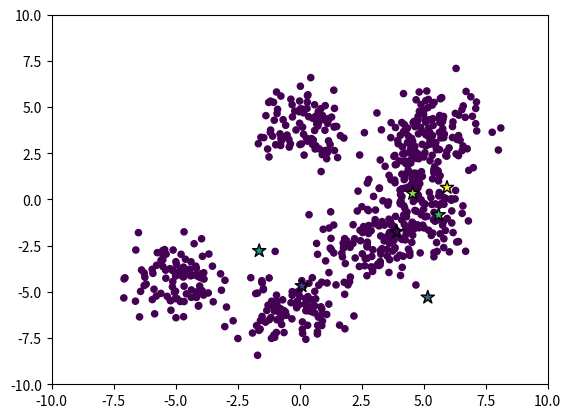
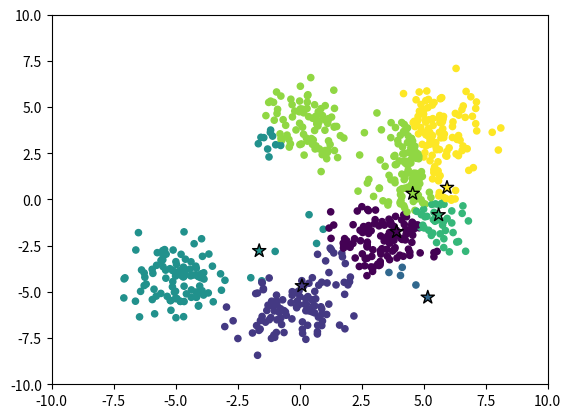
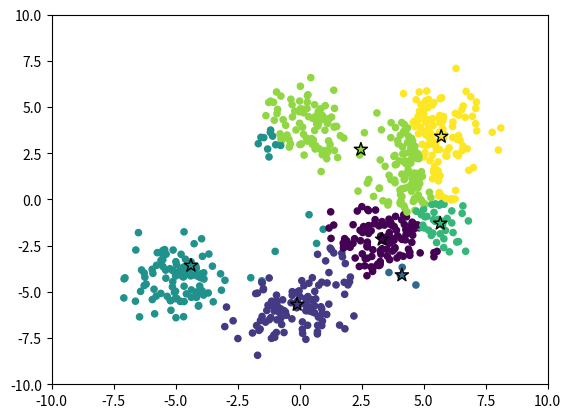
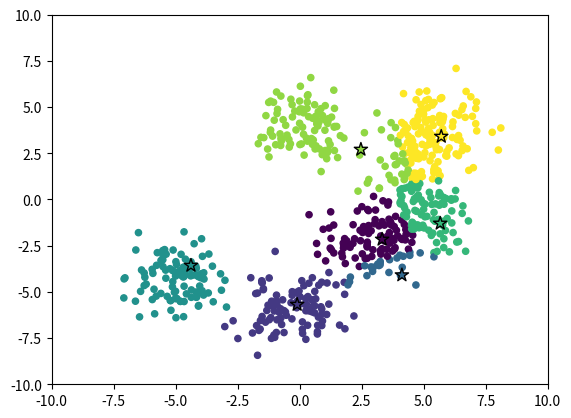
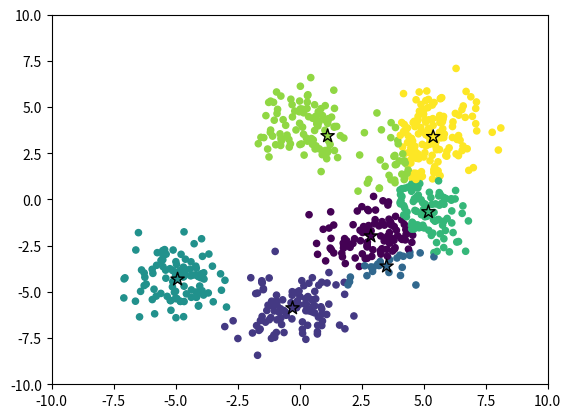
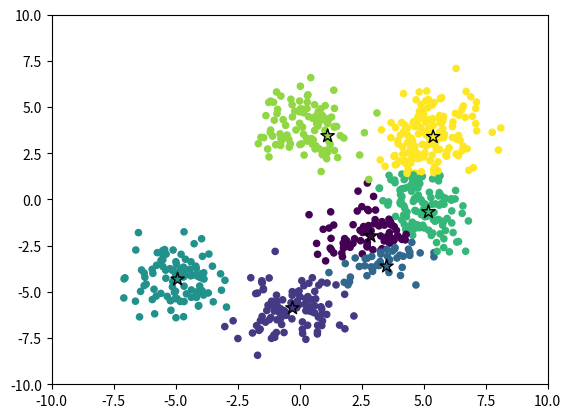
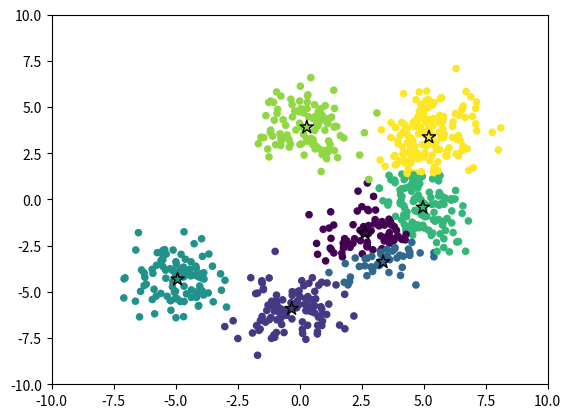
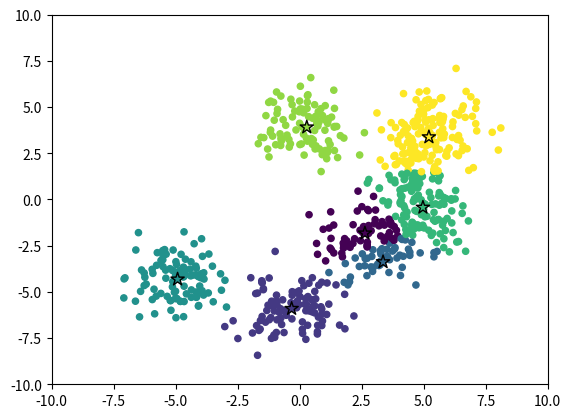
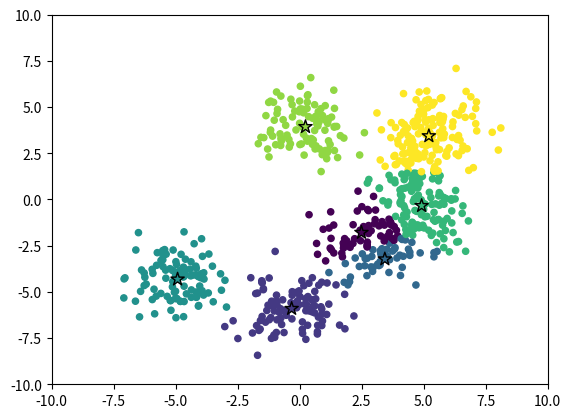
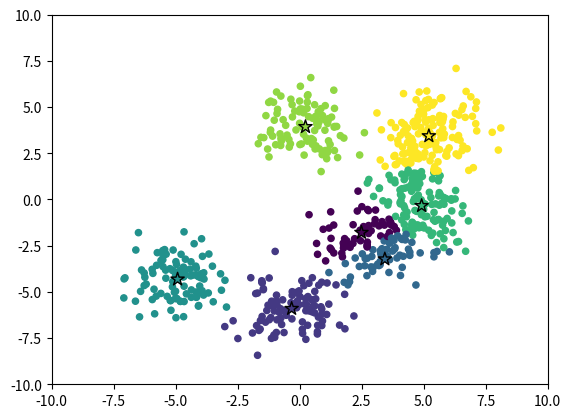
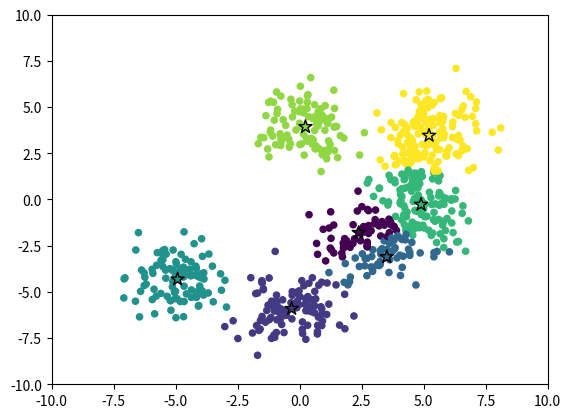
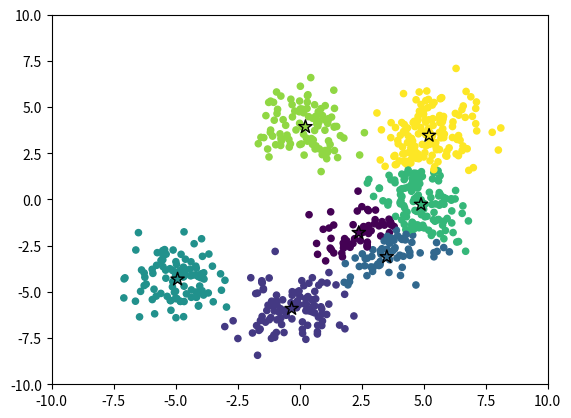
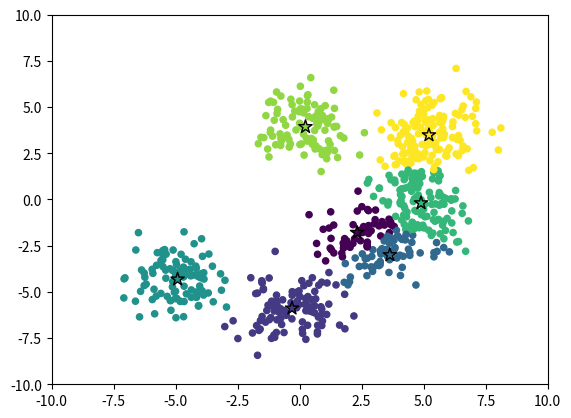
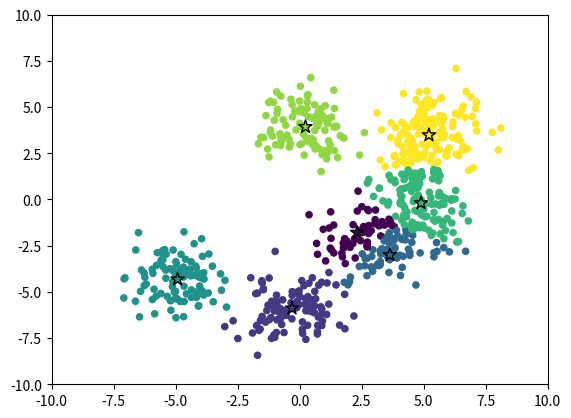
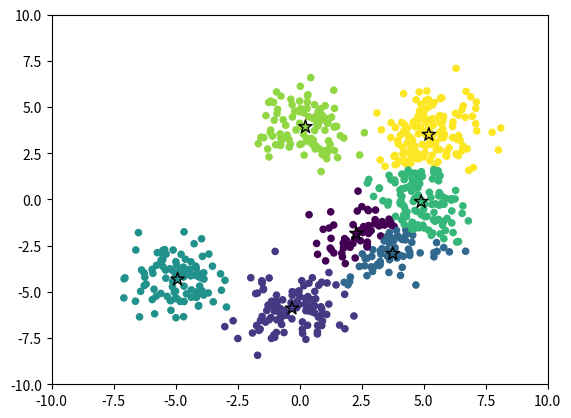
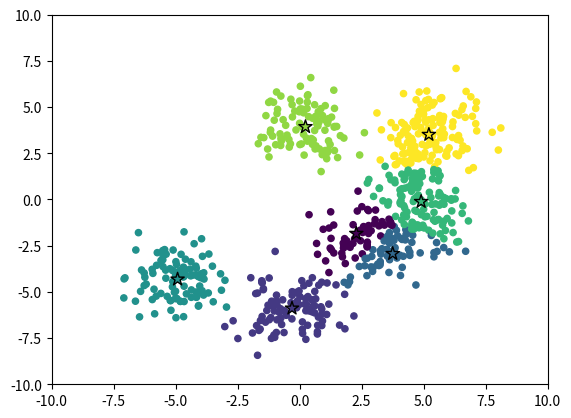

Reproduce these figures in Python, in order.
import os
import matplotlib.pyplot as plt
import numpy as np
import functools


def generate_data(n=100, c=2):
    means = 12*(np.random.rand(c, 2) - 0.5)
    means = means.repeat(n, axis=0)

    data = means + np.random.randn(n*c, 2)
    col = np.zeros((n*c, 1))
    data = np.append(data, col, axis=1)
    return data


def generate_means(k=2):
    means = 12*(np.random.rand(k, 2) - 0.5)
    label = np.array([np.array(range(k))]).T
    return np.append(means, label, axis=1)


def show_plot(data, mu, i, save=False):
    plt.scatter(x=data[:, 0], y=data[:, 1], c=data[:, 2], s=20)
    plt.scatter(x=mu[:, 0], y=mu[:, 1], c=mu[:, 2],
                marker="*", edgecolors="black", s=100)
    plt.xlim([-10, 10])
    plt.ylim([-10, 10])

    if save:
        if not os.path.exists('./output'):
            os.mkdir('./output')
        plt.savefig(f'./output/{i}')
        plt.close()
    else:
        plt.show()


def duplicate_mu(data, mu):
    n_data = data.shape[0]
    n_mu = mu.shape[0]

    # Duplicate the values of mu along the vertical axis
    mu_v = np.apply_along_axis(functools.partial(
        np.repeat, repeats=n_data, axis=0), axis=0, arr=mu[:, :2])

    # Split the array into multiple sub-arrays vertically
    return np.vsplit(mu_v, n_mu)


def assignment(data, mu):

    mu_duplicated = duplicate_mu(data, mu)
    x = data[:, :2]
    result = np.zeros((1, data.shape[0]))

    for i in range(mu.shape[0]):
        diff = x-mu_duplicated[i]
        result = np.vstack([result, np.apply_along_axis(
            lambda a: a[0]**2+a[1]**2, 1, diff)])
    result = result[1:]
    arg_min = np.argmin(result, 0)

    data[:, 2] = arg_min

    return data


def helper_sum(data, k):
    result = np.zeros((k, 2))
    result[int(data[2])] = [data[0], data[1]]
    return result


def get_linked_data(data, k):

    sum_data_linked = np.zeros((1, k))
    for row in data:
        sum_data_linked[0, int(row[2])] += 1

    return sum_data_linked


def centroid_update(data, k):
    linked_data = get_linked_data(data, k)
    new_mu = np.apply_along_axis(functools.partial(helper_sum, k=k), 1, data)

    new_mu = np.sum(new_mu, axis=0)
    new_mu = np.divide(new_mu, linked_data.repeat(2, 0).T, out=np.zeros_like(
        new_mu), where=linked_data.repeat(2, 0).T != 0)
    label = np.array([np.array(range(k))]).T
    new_mu = np.append(new_mu, label, axis=1)

    return new_mu


def cluster(data, mu):
    pass


if __name__ == "__main__":

    k = 7
    n = 100
    c = k

    data = generate_data(n, c)
    mu = generate_means(k)
    show_plot(data, mu, 0, save=True)

    for i in range(16):

        data = assignment(data, mu)
        show_plot(data, mu, i, save=True)
        mu = centroid_update(data, k)
        i += 1
        show_plot(data, mu, i, save=True)
